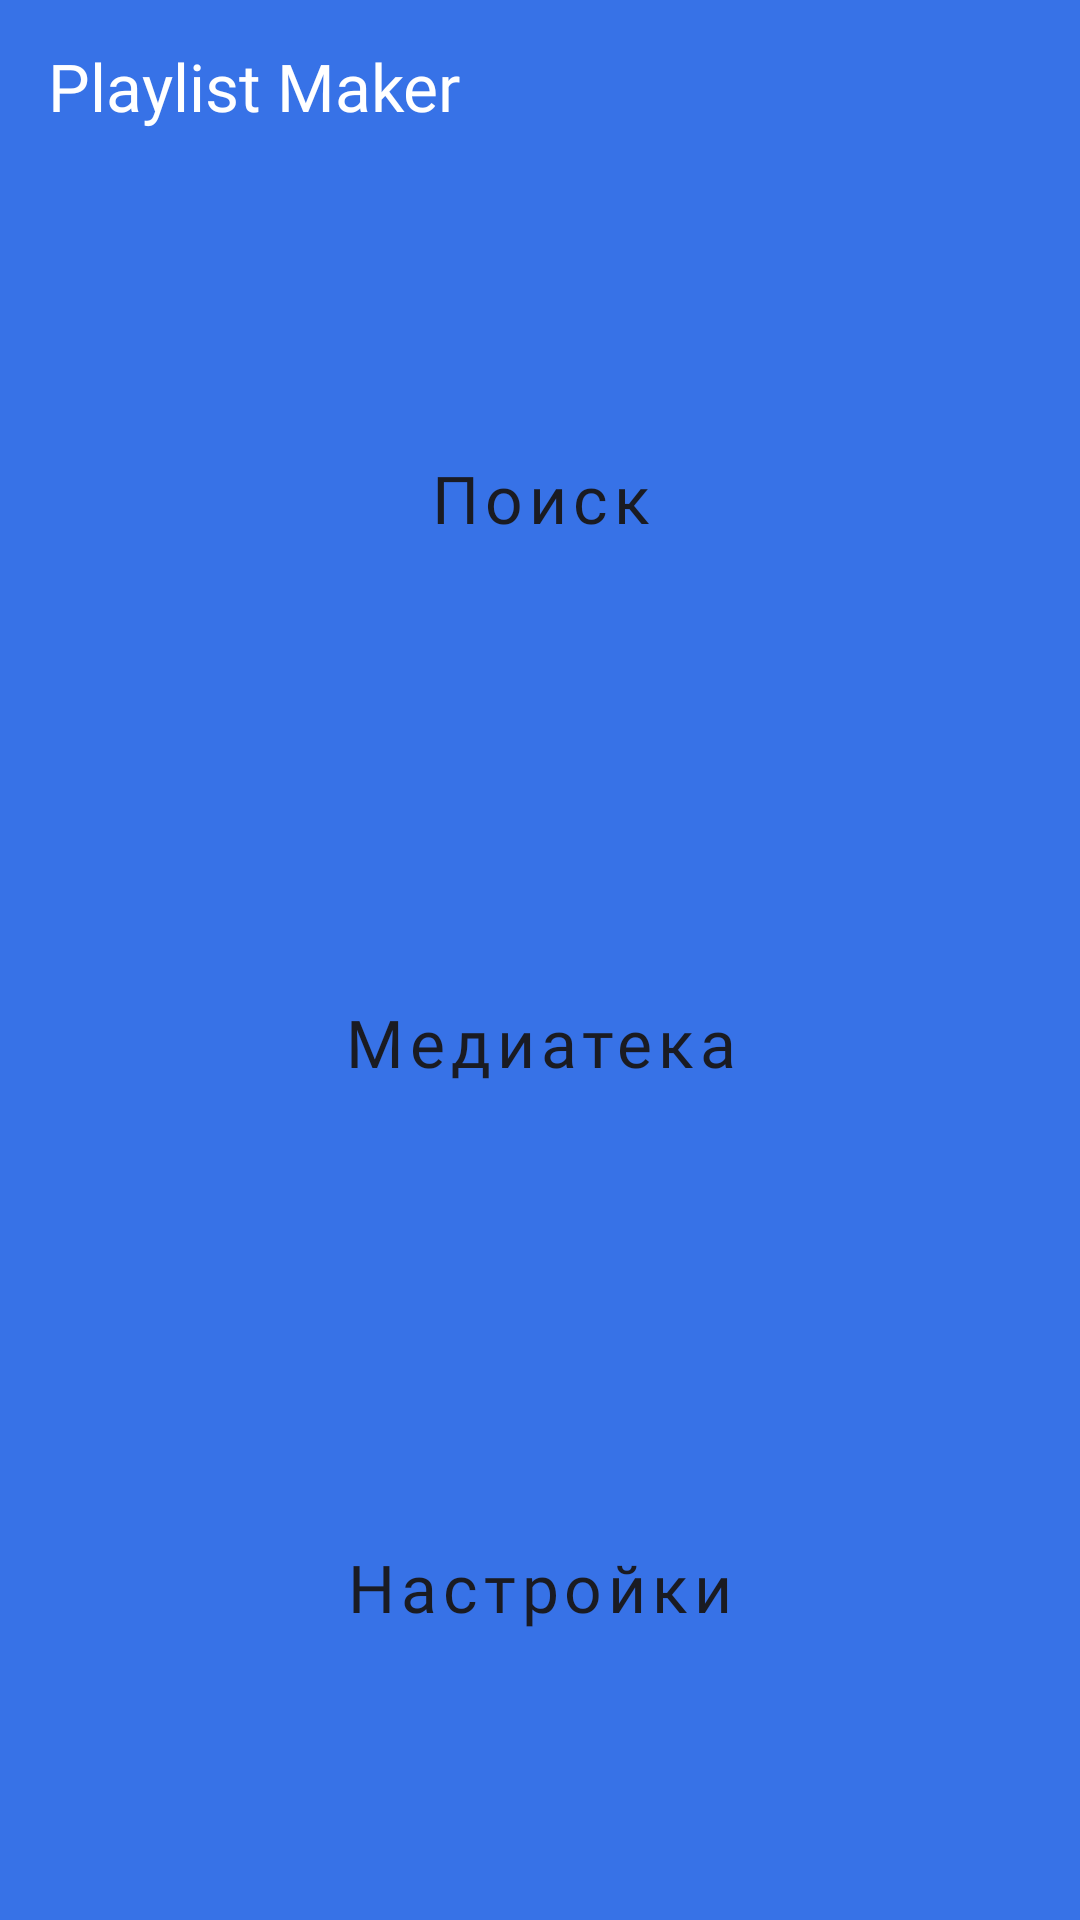

Write the Android layout XML for this screen, with the resource values it uses.
<!-- AndroidManifest.xml: application theme Theme.MaterialComponents.DayNight.NoActionBar -->
<!-- res/layout/activity_main.xml -->
<?xml version="1.0" encoding="utf-8"?>
<androidx.constraintlayout.widget.ConstraintLayout
    xmlns:android="http://schemas.android.com/apk/res/android"
    xmlns:app="http://schemas.android.com/apk/res-auto"
    xmlns:tools="http://schemas.android.com/tools"
    android:id="@+id/main"
    android:layout_width="match_parent"
    android:layout_height="match_parent"
    tools:context=".presentation.activity.MainActivity"
    android:background="@color/background"
    >

    <LinearLayout
        android:id="@+id/mainLL2"
        android:layout_width="match_parent"
        android:layout_height="match_parent"
        android:orientation="vertical"
        android:background="@color/background"
        android:layout_marginLeft="@dimen/dimside"
        android:layout_marginRight="@dimen/dimside"
        >

        <FrameLayout
            android:layout_width="match_parent"
            android:layout_height="wrap_content"
            >

    <TextView
        android:id="@+id/mainTextTop"
        android:layout_width="wrap_content"
        android:layout_height="wrap_content"

        android:paddingTop="@dimen/sizeTopTextPlay1"
        android:paddingBottom="@dimen/sizeBotTextPlay1"

        android:text="@string/playlist"
        android:fontWeight="@dimen/fontWeight"
        style="@style/MessageTextStyle"
        />
       </FrameLayout>


       

        <LinearLayout
            android:id="@+id/mainLL3"
            android:layout_width="match_parent"
            android:layout_height="match_parent"
            android:orientation="vertical"
            android:background="@color/background"

            android:layout_marginTop="@dimen/dimtopboxbutton"
            android:layout_marginBottom="@dimen/dimbottomboxbutton"
            >
            
        <FrameLayout
            android:id="@+id/mainButtonSearchFL"
            style="@style/ariaButtonMain"
            >

            <Button
                android:id="@+id/search"
                android:layout_width="match_parent"
                android:layout_height="match_parent"
                app:icon="@drawable/search"
                android:text="@string/search"
                style="@style/Button_MainScreen"
                />

        </FrameLayout>

            
        <FrameLayout
            style="@style/ariaButtonMain"
            android:layout_marginBottom="@dimen/dimsidebutton"
            android:layout_marginTop="@dimen/dimsidebutton"
            >

            <Button
                android:id="@+id/lib"
                android:layout_width="match_parent"
                android:layout_height="match_parent"
                app:icon="@drawable/lib"
                android:text="@string/media"
                style="@style/Button_MainScreen"
                />

        </FrameLayout>

            

        <FrameLayout
            style="@style/ariaButtonMain"
           >

            <Button
                android:id="@+id/settings"
                android:layout_width="match_parent"
                android:layout_height="match_parent"
                app:icon="@drawable/settings"
                android:text="@string/setting"
                style="@style/Button_MainScreen"
                />
        </FrameLayout>

        </LinearLayout>

    </LinearLayout>


</androidx.constraintlayout.widget.ConstraintLayout>
<!-- resources referenced by this layout -->
<resources>
  <color name="background">#3772E7</color>
  <dimen name="dimbottomboxbutton">28dp</dimen>
  <dimen name="dimside">16dp</dimen>
  <dimen name="dimsidebutton">16dp</dimen>
  <dimen name="dimtopboxbutton">24dp</dimen>
  <dimen name="fontWeight">500</dimen>
  <dimen name="sizeBotTextPlay1">16dp</dimen>
  <dimen name="sizeTopTextPlay1">14dp</dimen>
  <string name="media">Медиатека</string>
  <string name="playlist">Playlist Maker</string>
  <string name="search">Поиск</string>
  <string name="setting">Настройки</string>
  <style name="Button_MainScreen" parent="Widget.MaterialComponents.Button.UnelevatedButton">
          <item name="backgroundTint">@color/tint</item>
          <item name="cornerRadius">@dimen/radius</item>
          <item name="iconGravity">textStart</item>
          <item name="iconPadding">5dp</item>
          <item name="iconTint">@color/colorblack</item>
          <item name="android:textColor">@color/black1A1B22</item>
          <item name="android:textSize">@dimen/textSize</item>
          <item name="android:fontWeight">@dimen/fontWeight</item>
          <item name="android:textAllCaps">false</item>
          <item name="android:fontFamily">@font/ys_display_medium</item>
      </style>
  <style name="MessageTextStyle">
          <item name="android:layout_gravity">start</item>
          <item name="android:textColor">@color/tint</item>
          <item name="android:textSize">22sp</item>
          <item name="android:fontFamily">@font/ys_text_medium</item>
  
      </style>
  <style name="ariaButtonMain">
          <item name="android:layout_width">match_parent</item>
          <item name="android:layout_height">0dp</item>
          <item name="android:layout_weight">1</item>
      </style>
  <color name="tint">#ffffff</color>
  <dimen name="radius">20dp</dimen>
  <color name="colorblack">#000000</color>
  <color name="black1A1B22">#1A1B22</color>
  <dimen name="textSize">22sp</dimen>
</resources>
